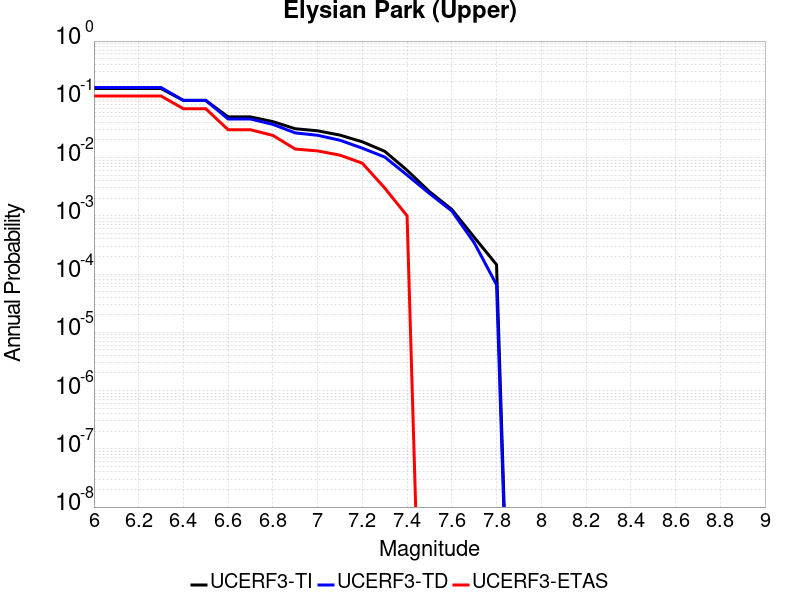

The data file committed next to this chart (first rows):
Magnitude, UCERF3-TI Prob, UCERF3-TD Prob, UCERF3-ETAS Prob
6.0, 0.1532, 0.1592, 0.114
6.1, 0.1532, 0.1592, 0.114
6.2, 0.1532, 0.1592, 0.114
6.3, 0.1532, 0.1592, 0.114
6.4, 0.09568, 0.09577, 0.069
6.5, 0.09568, 0.09577, 0.069
6.6, 0.04992, 0.04595, 0.03
6.7, 0.04986, 0.04589, 0.03
6.8, 0.0414, 0.03711, 0.024
6.9, 0.03124, 0.02649, 0.014
7.0, 0.0288, 0.02412, 0.013
7.1, 0.02428, 0.01983, 0.011
7.2, 0.01864, 0.01448, 0.008
7.3, 0.01281, 0.01021, 0.003
7.4, 0.006055, 0.00501, 0.001
7.5, 0.002603, 0.002418, 0.0
7.6, 0.001286, 0.001211, 0.0
7.7, 4.294042E-4, 3.452915E-4, 0.0
7.8, 1.4514658E-4, 6.559209E-5, 0.0
